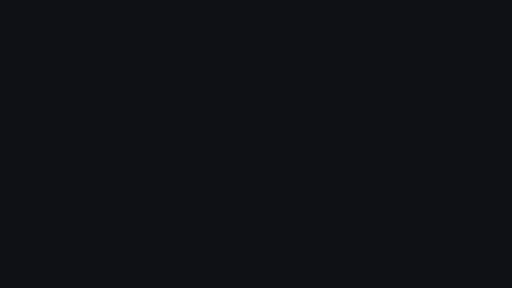
t = 0.00 s
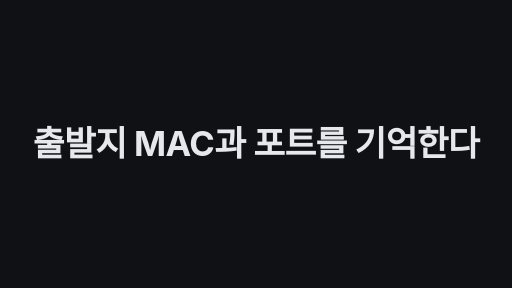
t = 1.67 s
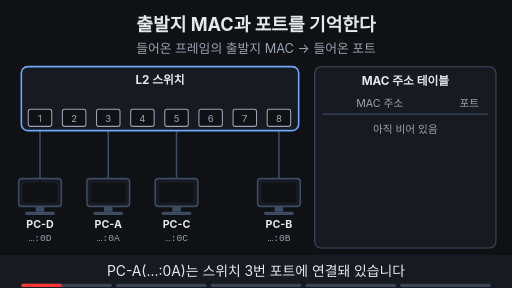
t = 3.33 s
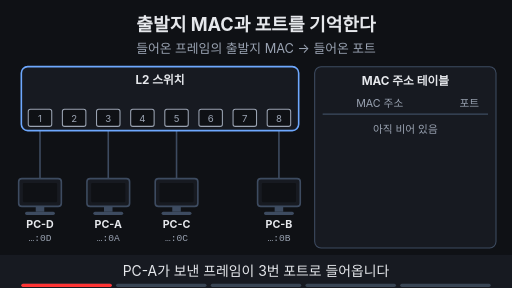
t = 5.00 s
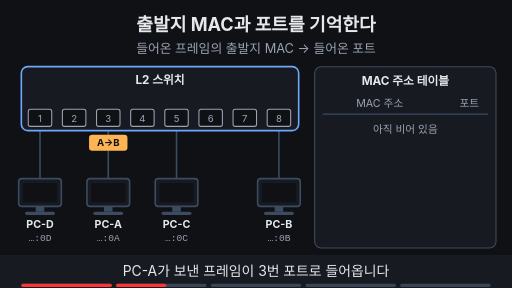
t = 6.67 s
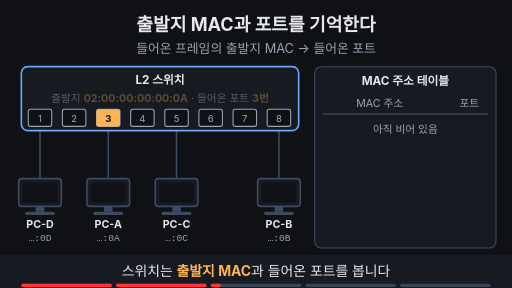
t = 8.33 s

The animated SVG that drew these frames (rendered in a browser with its animation timeline set to each time). Animation: 29 SMIL elements (animate=26,animateTransform=3); frames cover the first 8.33 s, repeats indefinitely.

<svg xmlns="http://www.w3.org/2000/svg" viewBox="0 0 960 540" width="960" height="540" font-family="-apple-system,'Apple SD Gothic Neo','Segoe UI',sans-serif">
  <rect width="960" height="540" fill="#0f1115"/>

  <!-- 제목 + 고정 결론 -->
  <text x="480" y="58" text-anchor="middle" font-size="34" font-weight="700" fill="#e6e8ec">출발지 MAC과 포트를 기억한다</text>
  <text x="480" y="100" text-anchor="middle" font-size="24" fill="#9aa3b2">들어온 프레임의 출발지 MAC → 들어온 포트</text>

  <g opacity="1"><animate attributeName="opacity" values="1;1;0;0;1" keyTimes="0;0.81;0.83;0.98;1" dur="15s" repeatCount="indefinite" begin="2s"/><line x1="203" y1="245" x2="203" y2="335" stroke="#3d4b60" stroke-width="3" ></line></g>
  <g opacity="0"><animate attributeName="opacity" values="0;0;1;1;0;0" keyTimes="0;0.816;0.836;0.97;0.99;1" dur="15s" repeatCount="indefinite" begin="2s"/><line x1="267" y1="245" x2="203" y2="335" stroke="#ffb454" stroke-width="4" ></line></g>
  <line x1="75" y1="245" x2="75" y2="335" stroke="#3d4b60" stroke-width="3" ></line>
  <line x1="331" y1="245" x2="331" y2="335" stroke="#3d4b60" stroke-width="3" ></line>
  <line x1="523" y1="245" x2="523" y2="335" stroke="#3d4b60" stroke-width="3" ></line>
  <rect x="40" y="125" width="520" height="120" rx="12" fill="#171a21" stroke="#6ea8fe" stroke-width="3"/>
  <text x="300" y="158" text-anchor="middle" font-size="22" font-weight="700" fill="#e6e8ec">L2 스위치</text>
  <rect x="53" y="205" width="44" height="32" rx="4" fill="#0f1115" stroke="#9aa3b2" stroke-width="2"/><text x="75" y="228" text-anchor="middle" font-size="18" fill="#9aa3b2">1</text>
  <rect x="117" y="205" width="44" height="32" rx="4" fill="#0f1115" stroke="#9aa3b2" stroke-width="2"/><text x="139" y="228" text-anchor="middle" font-size="18" fill="#9aa3b2">2</text>
  <rect x="181" y="205" width="44" height="32" rx="4" fill="#0f1115" stroke="#9aa3b2" stroke-width="2"/><text x="203" y="228" text-anchor="middle" font-size="18" fill="#9aa3b2">3</text>
  <rect x="245" y="205" width="44" height="32" rx="4" fill="#0f1115" stroke="#9aa3b2" stroke-width="2"/><text x="267" y="228" text-anchor="middle" font-size="18" fill="#9aa3b2">4</text>
  <rect x="309" y="205" width="44" height="32" rx="4" fill="#0f1115" stroke="#9aa3b2" stroke-width="2"/><text x="331" y="228" text-anchor="middle" font-size="18" fill="#9aa3b2">5</text>
  <rect x="373" y="205" width="44" height="32" rx="4" fill="#0f1115" stroke="#9aa3b2" stroke-width="2"/><text x="395" y="228" text-anchor="middle" font-size="18" fill="#9aa3b2">6</text>
  <rect x="437" y="205" width="44" height="32" rx="4" fill="#0f1115" stroke="#9aa3b2" stroke-width="2"/><text x="459" y="228" text-anchor="middle" font-size="18" fill="#9aa3b2">7</text>
  <rect x="501" y="205" width="44" height="32" rx="4" fill="#0f1115" stroke="#9aa3b2" stroke-width="2"/><text x="523" y="228" text-anchor="middle" font-size="18" fill="#9aa3b2">8</text>
  <rect x="35" y="335" width="80" height="52" rx="6" fill="#171a21" stroke="#3d4b60" stroke-width="3"/><rect x="43" y="343" width="64" height="36" rx="2" fill="#0f1115"/><rect x="67" y="387" width="16" height="10" fill="#3d4b60"/><rect x="47" y="397" width="56" height="6" rx="3" fill="#3d4b60"/><text x="75" y="428" text-anchor="middle" font-size="20" font-weight="700" fill="#e6e8ec">PC-D</text><text x="75" y="452" text-anchor="middle" font-size="18" font-family="Menlo,Consolas,monospace" fill="#9aa3b2">…:0D</text>
  <rect x="163" y="335" width="80" height="52" rx="6" fill="#171a21" stroke="#3d4b60" stroke-width="3"/><rect x="171" y="343" width="64" height="36" rx="2" fill="#0f1115"/><rect x="195" y="387" width="16" height="10" fill="#3d4b60"/><rect x="175" y="397" width="56" height="6" rx="3" fill="#3d4b60"/><text x="203" y="428" text-anchor="middle" font-size="20" font-weight="700" fill="#e6e8ec">PC-A</text><text x="203" y="452" text-anchor="middle" font-size="18" font-family="Menlo,Consolas,monospace" fill="#9aa3b2">…:0A</text>
  <rect x="291" y="335" width="80" height="52" rx="6" fill="#171a21" stroke="#3d4b60" stroke-width="3"/><rect x="299" y="343" width="64" height="36" rx="2" fill="#0f1115"/><rect x="323" y="387" width="16" height="10" fill="#3d4b60"/><rect x="303" y="397" width="56" height="6" rx="3" fill="#3d4b60"/><text x="331" y="428" text-anchor="middle" font-size="20" font-weight="700" fill="#e6e8ec">PC-C</text><text x="331" y="452" text-anchor="middle" font-size="18" font-family="Menlo,Consolas,monospace" fill="#9aa3b2">…:0C</text>
  <rect x="483" y="335" width="80" height="52" rx="6" fill="#171a21" stroke="#3d4b60" stroke-width="3"/><rect x="491" y="343" width="64" height="36" rx="2" fill="#0f1115"/><rect x="515" y="387" width="16" height="10" fill="#3d4b60"/><rect x="495" y="397" width="56" height="6" rx="3" fill="#3d4b60"/><text x="523" y="428" text-anchor="middle" font-size="20" font-weight="700" fill="#e6e8ec">PC-B</text><text x="523" y="452" text-anchor="middle" font-size="18" font-family="Menlo,Consolas,monospace" fill="#9aa3b2">…:0B</text>
  <rect x="590" y="125" width="340" height="340" rx="12" fill="#171a21" stroke="#3d4b60" stroke-width="2"/><text x="760" y="160" text-anchor="middle" font-size="22" font-weight="700" fill="#e6e8ec">MAC 주소 테이블</text><text x="712" y="200" text-anchor="middle" font-size="20" fill="#9aa3b2">MAC 주소</text><text x="880" y="200" text-anchor="middle" font-size="20" fill="#9aa3b2">포트</text><line x1="605" y1="214" x2="915" y2="214" stroke="#3d4b60" stroke-width="2" ></line>
  <g opacity="1"><animate attributeName="opacity" values="1;1;0;0;1" keyTimes="0;0.616;0.636;0.98;1" dur="15s" repeatCount="indefinite" begin="2s"/><text x="760" y="250" text-anchor="middle" font-size="20" fill="#9aa3b2">아직 비어 있음</text></g>
  <g opacity="0"><animateTransform attributeName="transform" type="translate" values="203,318;203,318;203,262;203,262" keyTimes="0;0.23;0.32;1" dur="15s" repeatCount="indefinite" begin="2s"/><animate attributeName="opacity" values="0;0;1;1;0;0" keyTimes="0;0.225;0.23;0.32;0.325;1" dur="15s" repeatCount="indefinite" begin="2s"/><rect x="-36" y="-15" width="72" height="30" rx="6" fill="#ffb454"/><text x="0" y="6" text-anchor="middle" font-size="18" font-weight="700" fill="#0f1115">A→B</text></g>
  <g opacity="0"><animate attributeName="opacity" values="0;0;1;1;0;0" keyTimes="0;0.32;0.34;0.8;0.82;1" dur="15s" repeatCount="indefinite" begin="2s"/><rect x="181" y="205" width="44" height="32" rx="4" fill="#ffb454"/><text x="203" y="228" text-anchor="middle" font-size="18" font-weight="700" fill="#0f1115">3</text></g>
  <g opacity="0"><animate attributeName="opacity" values="0;0;1;1;0;0" keyTimes="0;0.416;0.436;0.79;0.81;1" dur="15s" repeatCount="indefinite" begin="2s"/><text x="300" y="192" text-anchor="middle" font-size="20" fill="#e6e8ec">출발지 <tspan fill="#ffb454" font-weight="700">02:00:00:00:00:0A</tspan> · 들어온 포트 <tspan fill="#ffb454" font-weight="700">3번</tspan></text></g>
  <g opacity="0"><animate attributeName="opacity" values="0;0;1;1;0;0" keyTimes="0;0.62;0.64;0.92;0.94;1" dur="15s" repeatCount="indefinite" begin="2s"/><text x="610" y="250" text-anchor="start" font-size="20" font-family="Menlo,Consolas,monospace" fill="#e6e8ec">02:00:00:00:00:0A</text><text x="880" y="250" text-anchor="middle" font-size="22" font-weight="700" fill="#e6e8ec">3</text></g>
  <g opacity="0"><animate attributeName="opacity" values="0;0;1;1;0;0" keyTimes="0;0.62;0.64;0.8;0.82;1" dur="15s" repeatCount="indefinite" begin="2s"/><rect x="600" y="225" width="320" height="36" rx="6" fill="#7ee7c7" fill-opacity="0.15" stroke="#7ee7c7" stroke-width="2"/></g>
  <g opacity="0"><animate attributeName="opacity" values="0;0;1;1;0;0" keyTimes="0;0.67;0.69;0.8;0.82;1" dur="15s" repeatCount="indefinite" begin="2s"/><text x="760" y="430" text-anchor="middle" font-size="20" fill="#9aa3b2">목적지 MAC으로는 배우지 않음</text></g>
  <g opacity="0"><animateTransform attributeName="transform" type="translate" values="215.089,318;215.089,318;254.911,262;254.911,262" keyTimes="0;0.84;0.9;1" dur="15s" repeatCount="indefinite" begin="2s"/><animate attributeName="opacity" values="0;0;1;1;0;0" keyTimes="0;0.835;0.84;0.9;0.905;1" dur="15s" repeatCount="indefinite" begin="2s"/><rect x="-36" y="-15" width="72" height="30" rx="6" fill="#ffb454"/><text x="0" y="6" text-anchor="middle" font-size="18" font-weight="700" fill="#0f1115">A→B</text></g>
  <g opacity="0"><animate attributeName="opacity" values="0;0;1;1;0;0" keyTimes="0;0.9;0.92;0.97;0.99;1" dur="15s" repeatCount="indefinite" begin="2s"/><rect x="245" y="205" width="44" height="32" rx="4" fill="#ffb454"/><text x="267" y="228" text-anchor="middle" font-size="18" font-weight="700" fill="#0f1115">4</text></g>
  <g opacity="0"><animate attributeName="opacity" values="0;0;1;1;0;0" keyTimes="0;0.9;0.92;0.97;0.99;1" dur="15s" repeatCount="indefinite" begin="2s"/><text x="300" y="192" text-anchor="middle" font-size="20" fill="#e6e8ec">출발지 <tspan fill="#ffb454" font-weight="700">02:00:00:00:00:0A</tspan> · 들어온 포트 <tspan fill="#ffb454" font-weight="700">4번</tspan></text></g>
  <g opacity="0"><animate attributeName="opacity" values="0;0;1;1;0;0" keyTimes="0;0.92;0.94;0.97;0.99;1" dur="15s" repeatCount="indefinite" begin="2s"/><text x="610" y="250" text-anchor="start" font-size="20" font-family="Menlo,Consolas,monospace" fill="#e6e8ec">02:00:00:00:00:0A</text><text x="880" y="250" text-anchor="middle" font-size="22" font-weight="700" fill="#ffb454">4</text></g>
  <g opacity="0"><animate attributeName="opacity" values="0;0;1;1;0;0" keyTimes="0;0.92;0.94;0.97;0.99;1" dur="15s" repeatCount="indefinite" begin="2s"/><rect x="600" y="225" width="320" height="36" rx="6" fill="#ffb454" fill-opacity="0.15" stroke="#ffb454" stroke-width="2"/></g>

  <!-- 자막 바 -->
  <rect x="0" y="478" width="960" height="62" fill="#171a21"/>
  <g font-size="26" fill="#e6e8ec" text-anchor="middle">
    <text x="480" y="518" opacity="1">PC-A(…:0A)는 스위치 3번 포트에 연결돼 있습니다
      <animate attributeName="opacity" values="1;1;0;0;1" keyTimes="0;0.19;0.2;0.99;1" dur="15s" repeatCount="indefinite" begin="2s"/></text>
    <text x="480" y="518" opacity="0">PC-A가 보낸 프레임이 3번 포트로 들어옵니다
      <animate attributeName="opacity" values="0;0;1;1;0;0" keyTimes="0;0.19;0.2;0.39;0.4;1" dur="15s" repeatCount="indefinite" begin="2s"/></text>
    <text x="480" y="518" opacity="0">스위치는 <tspan fill="#ffb454" font-weight="700">출발지 MAC</tspan>과 들어온 포트를 봅니다
      <animate attributeName="opacity" values="0;0;1;1;0;0" keyTimes="0;0.39;0.4;0.59;0.6;1" dur="15s" repeatCount="indefinite" begin="2s"/></text>
    <text x="480" y="518" opacity="0">MAC 주소 테이블에 ‘0A → 3번 포트’로 적습니다
      <animate attributeName="opacity" values="0;0;1;1;0;0" keyTimes="0;0.59;0.6;0.79;0.8;1" dur="15s" repeatCount="indefinite" begin="2s"/></text>
    <text x="480" y="518" opacity="0">다른 포트에서 들어오면 새 포트로 고쳐 적습니다
      <animate attributeName="opacity" values="0;0;1;1;0;0" keyTimes="0;0.79;0.8;0.98;0.99;1" dur="15s" repeatCount="indefinite" begin="2s"/></text>
  </g>

<g aria-label="재생 진행 막대" data-stage-count="5"><g class="progress-segment" data-stage="1"><rect x="40" y="532" width="169.6" height="6" rx="3" fill="#394554"/><rect x="40" y="532" width="0" height="6" rx="3" fill="#ff3434"><animate begin="2s" attributeName="width" values="0;169.6;169.6" keyTimes="0;0.200000;1" dur="15s" repeatCount="indefinite"/></rect></g><g class="progress-segment" data-stage="2"><rect x="217.6" y="532" width="169.6" height="6" rx="3" fill="#394554"/><rect x="217.6" y="532" width="0" height="6" rx="3" fill="#ff3434"><animate begin="2s" attributeName="width" values="0;0;169.6;169.6" keyTimes="0;0.200000;0.400000;1" dur="15s" repeatCount="indefinite"/></rect></g><g class="progress-segment" data-stage="3"><rect x="395.2" y="532" width="169.6" height="6" rx="3" fill="#394554"/><rect x="395.2" y="532" width="0" height="6" rx="3" fill="#ff3434"><animate begin="2s" attributeName="width" values="0;0;169.6;169.6" keyTimes="0;0.400000;0.600000;1" dur="15s" repeatCount="indefinite"/></rect></g><g class="progress-segment" data-stage="4"><rect x="572.8" y="532" width="169.6" height="6" rx="3" fill="#394554"/><rect x="572.8" y="532" width="0" height="6" rx="3" fill="#ff3434"><animate begin="2s" attributeName="width" values="0;0;169.6;169.6" keyTimes="0;0.600000;0.800000;1" dur="15s" repeatCount="indefinite"/></rect></g><g class="progress-segment" data-stage="5"><rect x="750.4" y="532" width="169.6" height="6" rx="3" fill="#394554"/><rect x="750.4" y="532" width="0" height="6" rx="3" fill="#ff3434"><animate begin="2s" attributeName="width" values="0;0;169.6" keyTimes="0;0.800000;1" dur="15s" repeatCount="indefinite"/></rect></g></g><g id="title-intro"><rect x="0" y="0" width="960" height="540" fill="#0f1115"/><g opacity="0"><text x="480" y="292.641" text-anchor="middle" font-size="64.6884" font-weight="750" letter-spacing="-1" fill="#e6e8ec">출발지 MAC과 포트를 기억한다</text><animate attributeName="opacity" values="0;1;1;0;0" keyTimes="0;0.023529;0.100000;0.117647;1" dur="17s" repeatCount="indefinite"/><animateTransform attributeName="transform" type="translate" values="0 28;0 0;0 0;0 -32;0 -32" keyTimes="0;0.023529;0.100000;0.117647;1" dur="17s" repeatCount="indefinite"/></g><animate attributeName="opacity" values="1;1;0;0" keyTimes="0;0.100000;0.117647;1" dur="17s" repeatCount="indefinite"/></g></svg>
